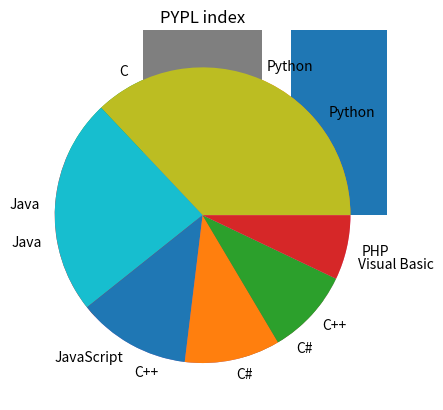

Python code for this plot:
#!/usr/bin/env python
# coding: utf-8

# In[14]:


import matplotlib.pyplot as plt
import numpy as np
x = np.array(["Python", "C", "Java", "C++", "C#", "Visual Basic"])
y = np.array([12.20, 11.91, 10.47, 9.63, 6.12, 5.42])

plt.bar(x,y)
plt.title("TIOBE index")
plt.show()


# In[15]:


import matplotlib.pyplot as plt
import numpy as np

y = np.array([12.20, 11.91, 10.47, 9.63, 6.12, 5.42])
mylabels = ["Python", "C", "Java", "C++", "C#", "Visual Basic"]

plt.pie(y, labels = mylabels)
plt.title("TIOBE index")
plt.show


# In[16]:


import matplotlib.pyplot as plt
import numpy as np
x = np.array(["Python", "Java", "JavaScript", "C#", "C++", "PHP"])
y = np.array([27.61, 17.64, 9.21, 7.79, 7.01, 5.27])

plt.bar(x,y)
plt.title("PYPL index")
plt.show()


# In[18]:


import matplotlib.pyplot as plt
import numpy as np

y = np.array([27.61, 17.64, 9.21, 7.79, 7.01, 5.27])
mylabels = ["Python", "Java", "JavaScript", "C#", "C++", "PHP"]

plt.pie(y, labels = mylabels)
plt.title("PYPL index")
plt.show


# In[ ]:




